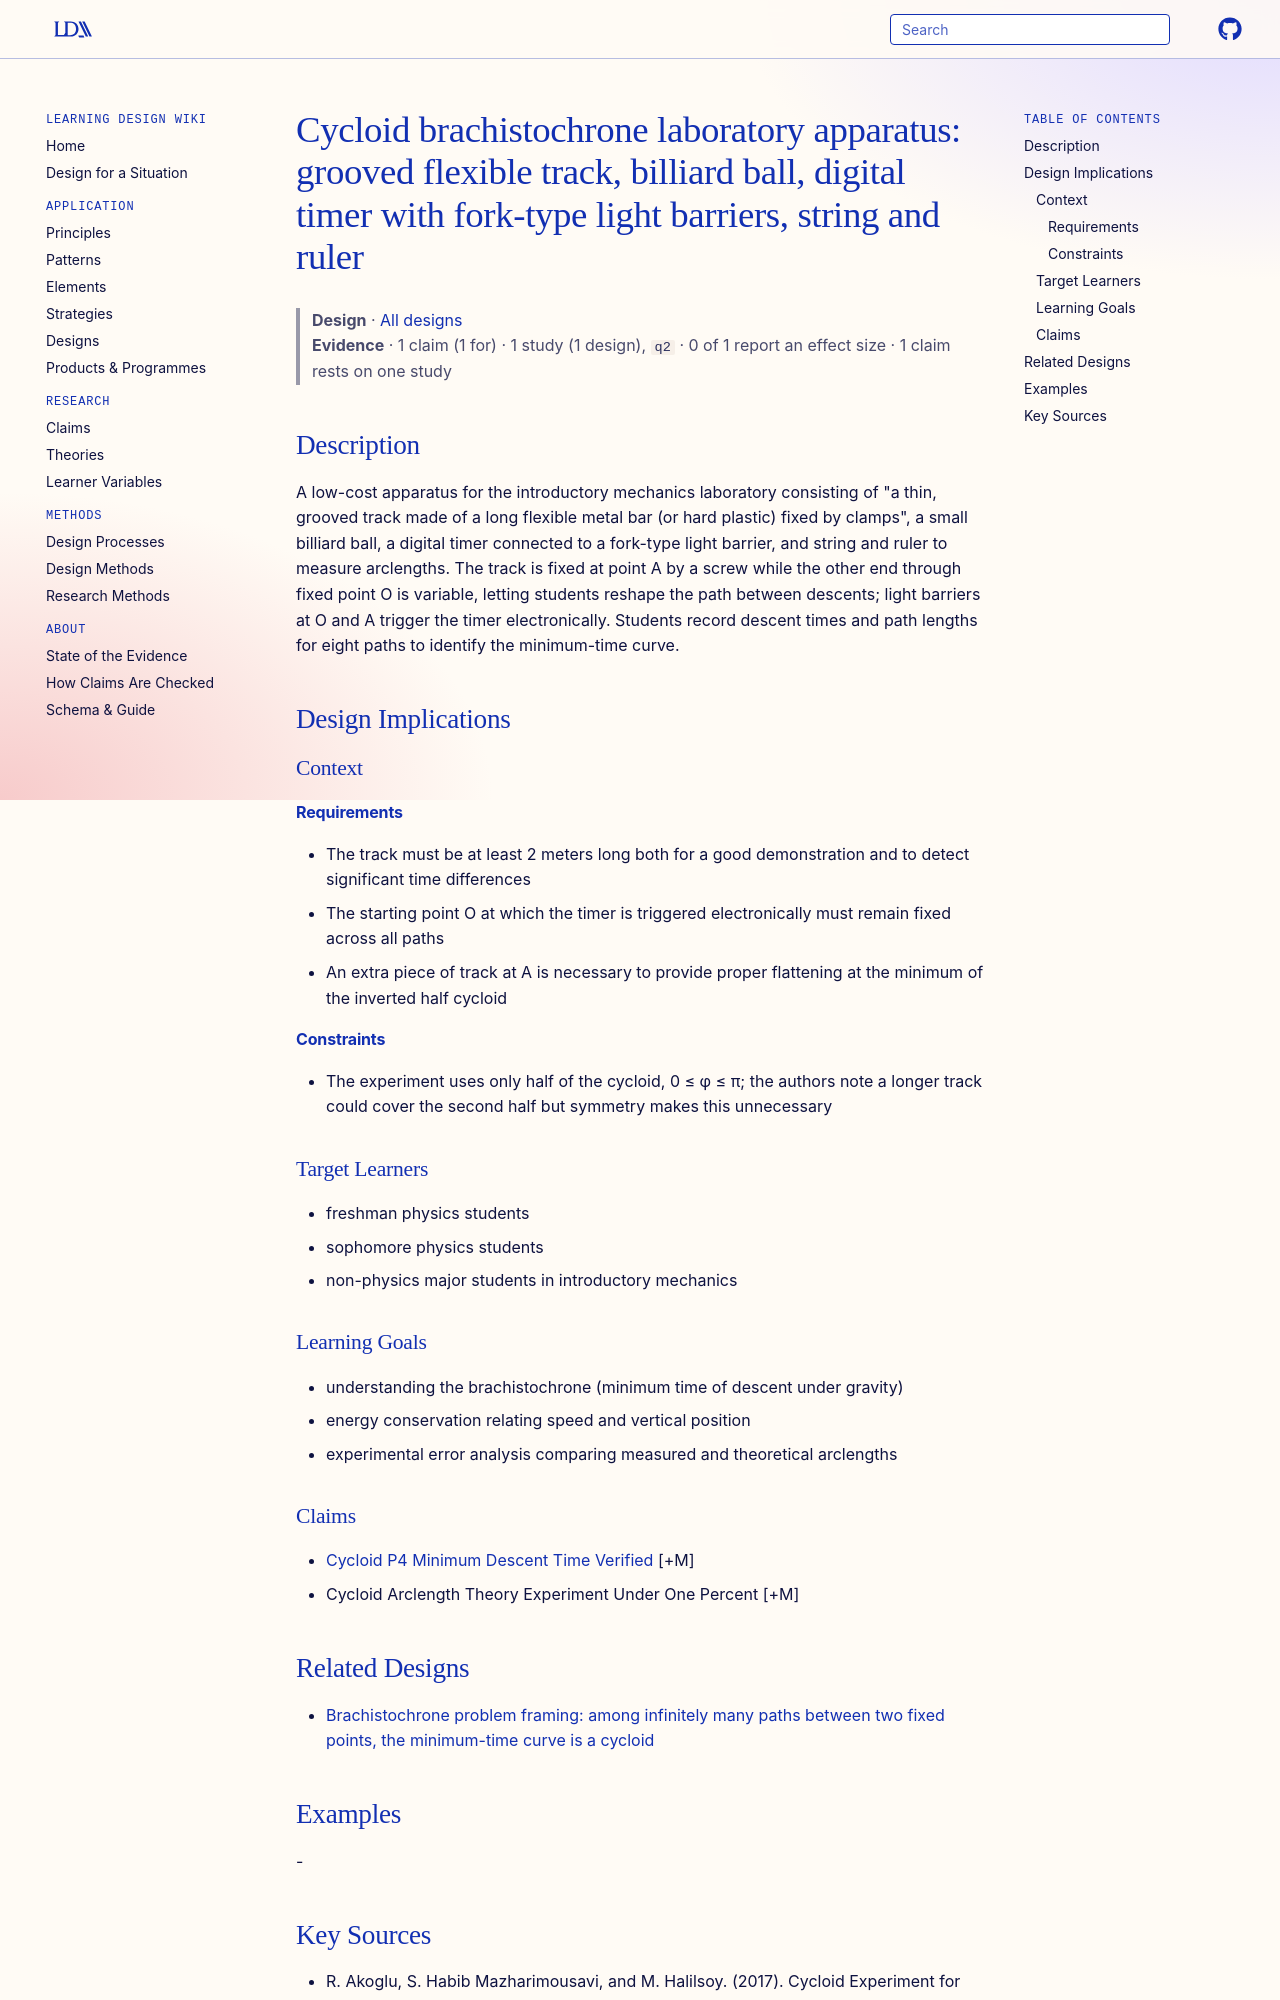

repository: Learning-Design-Alliance/learning-wiki · page: designs/cycloid-brachistochrone-lab-apparatus/index.html · generator: mkdocs

---
type: design
id: cycloid-brachistochrone-lab-apparatus
title: "Cycloid brachistochrone laboratory apparatus: grooved flexible track, billiard ball, digital timer with fork-type light barriers, string and ruler"
description: "A low-cost apparatus for the introductory mechanics laboratory consisting of \"a thin, grooved track made of a long flexible metal bar (or hard plastic) fixed by clamps\", a small billiard ball, a digital timer connecte..."
status: review
generated:
  by: "process:settle-candidates"
  at: 2026-11-17
sources:
  - id: r-akoglu-2017
    resource: "https://arxiv.org/abs/1702.06597"
    title: "R. Akoglu, S. Habib Mazharimousavi, and M. Halilsoy. (2017). Cycloid Experiment for freshmen physics labs. https://arxiv.org/abs/1702.06597"
    author: R. Akoglu, S. Habib Mazharimousavi, and M. Halilsoy
---

# Cycloid brachistochrone laboratory apparatus: grooved flexible track, billiard ball, digital timer with fork-type light barriers, string and ruler

> **Design** · [All designs](index.md)
> **Evidence** · 1 claim (1 for) · 1 study (1 design), `q2` · 0 of 1 report an effect size · 1 claim rests on one study

## Description
A low-cost apparatus for the introductory mechanics laboratory consisting of "a thin, grooved track made of a long flexible metal bar (or hard plastic) fixed by clamps", a small billiard ball, a digital timer connected to a fork-type light barrier, and string and ruler to measure arclengths. The track is fixed at point A by a screw while the other end through fixed point O is variable, letting students reshape the path between descents; light barriers at O and A trigger the timer electronically. Students record descent times and path lengths for eight paths to identify the minimum-time curve.

## Design Implications

### Context
#### Requirements
- The track must be at least 2 meters long both for a good demonstration and to detect significant time differences
- The starting point O at which the timer is triggered electronically must remain fixed across all paths
- An extra piece of track at A is necessary to provide proper flattening at the minimum of the inverted half cycloid
#### Constraints
- The experiment uses only half of the cycloid, 0 ≤ φ ≤ π; the authors note a longer track could cover the second half but symmetry makes this unnecessary

### Target Learners
- freshman physics students
- sophomore physics students
- non-physics major students in introductory mechanics

### Learning Goals
- understanding the brachistochrone (minimum time of descent under gravity)
- energy conservation relating speed and vertical position
- experimental error analysis comparing measured and theoretical arclengths

### Claims
- [Cycloid P4 Minimum Descent Time Verified](../claims/cycloid-p4-minimum-descent-time-verified.md) [+M]
- Cycloid Arclength Theory Experiment Under One Percent [+M]
